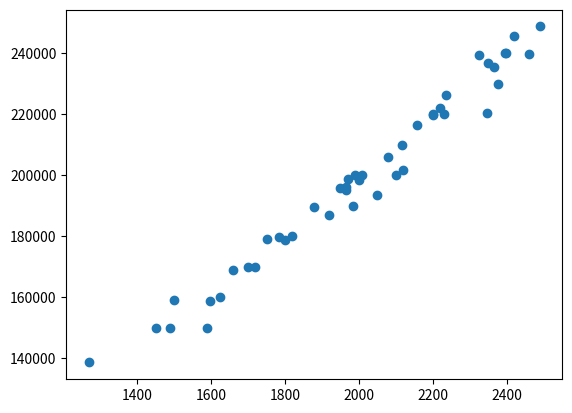

Write Python code to recreate this figure. (Note: this script raises an exception after producing the figure.)
import matplotlib.pyplot as mp
import numpy as np
import pandas as pd
print('helo')
#inserting the data in the numpy array
#left row indicates squarefeet house
#right row indicates price of the house
dataset=np.array([[1500,158900],
[1700,169850],
[1750,178950],
[1800,178650],
[1820,180000],
[1920,186850],
[1450,150000],
[1590,149870],
[1596,158620],
[1623,159990],
[1878,189680],
[1658,168980],
[1720,170000],
[1985,190000],
[2000,198510],
[2100,200000],
[2050,193580],
[1990,200000],
[1965,195180],
[1970,198680],
[2120,201650],
[2200,220000],
[2156,216510],
[1269,138550],
[1489,149850],
[1785,179850],
[1965,196280],
[1948,195680],
[2008,200000],
[2079,205880],
[2116,210000],
[2230,220000],
[2200,219850],
[2220,222000],
[2365,235680],
[2325,239580],
[2396,240000],
[2489,248850],
[2420,245590],
[2398,240000],
[2350,236840],
[2375,230000],
[2236,226260],
[2347,220590],
[2459,239840]])
#slicing the array in left-row
Xaxis=dataset[:,0]
#slicing the array in right-row
Yaxis=dataset[:,1]
Yaxis=Yaxis.reshape(Yaxis.size,1)

print(Xaxis)
print(Yaxis)
Xaxis=np.vstack((np.ones((Xaxis.size,)),Xaxis)).T #getting the value in the estimated site
print(Xaxis)
#plotting the graph for the Xaxis and Yaxis
mp.scatter(Xaxis[:,1],Yaxis)
mp.show()
def model(Xaxis,Yaxis,learning_rate,iteration):
    m=Yaxis
    theta=np.zeros((2,1))    #initalize theta with zeroes in the matrix
    for i in range(iteration):
        Y_predicatable=np.dot([1,15450],theta)
        cost=(1/(2*m))*np.sum(np.square(Y_predicatable-Yaxis))

        d_theta=(1/m)*np.dot(Xaxis.T,Y_predicatable-Yaxis)
        theta=theta-learning_rate*d_theta

    return theta
learning_rate=0.0000000005
iteration=100
model(Xaxis,Yaxis,learning_rate,iteration)
